Labelled photos from "data", an image-classification folder in Omar-V2/MLH-LocalHackDay. The possible labels are: five fingers, four fingers, one finger, three fingers, two fingers.

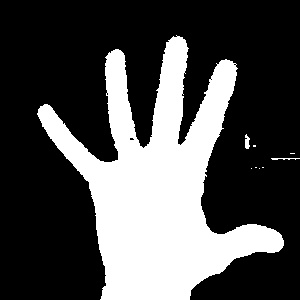
Label: five fingers

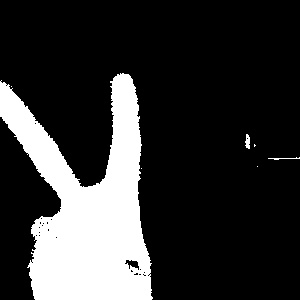
Label: two fingers

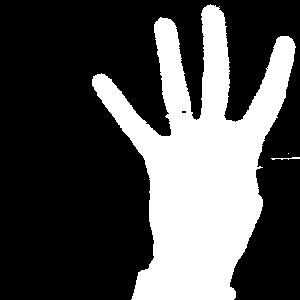
Label: four fingers

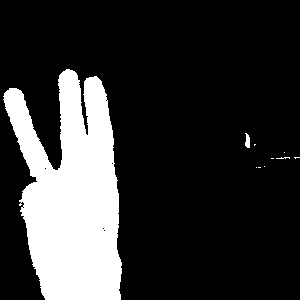
Label: three fingers

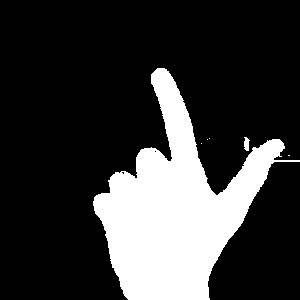
Label: one finger

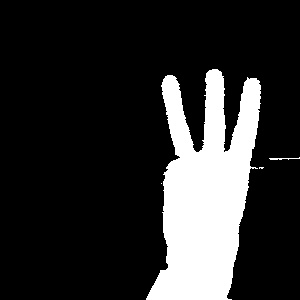
Label: three fingers
